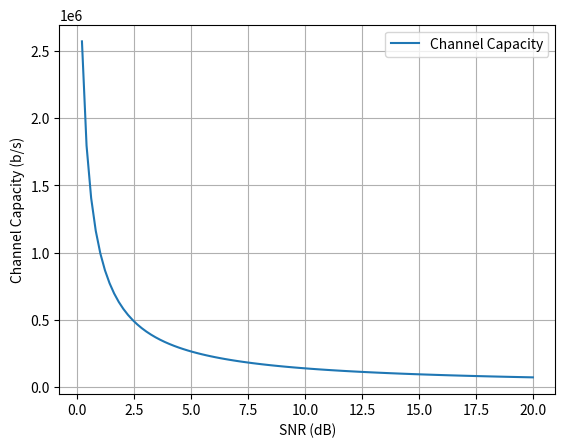

This chart was generated by the following Python code:
import numpy as np
import matplotlib.pyplot as plt

def channel_capacity(B, S, N):
  """Calculates the channel capacity in b/s.

  Args:
    B: The bandwidth in Hz.
    S: The signal power in W.
    N: The noise power in W.

  Returns:
    The channel capacity in b/s.
  """

  return B * np.log2(1 + S / N)

# Define the range of values to plot.
SNRs = np.linspace(0, 20, 100)

# Calculate the channel capacity for each SNR.
channel_capacities = channel_capacity(1e6, 1, SNRs)

# Plot the channel capacity.
plt.plot(SNRs, channel_capacities, label='Channel Capacity')
plt.xlabel('SNR (dB)')
plt.ylabel('Channel Capacity (b/s)')
plt.legend()
plt.grid(True)
plt.show()